Run: headless pygame with SDL's dummy video driver; simulated clock (each Clock.tick advances the game by its frame time, no real sleeping); random seed 0; keys injected as events and as key.get_pressed() state; no mouse input.
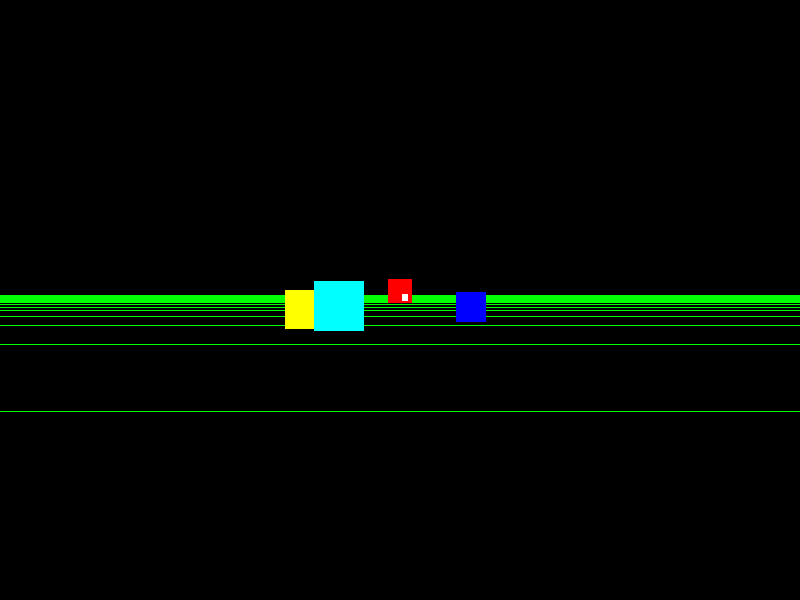
Frame 1 of 4 · flips 1–60 · no input
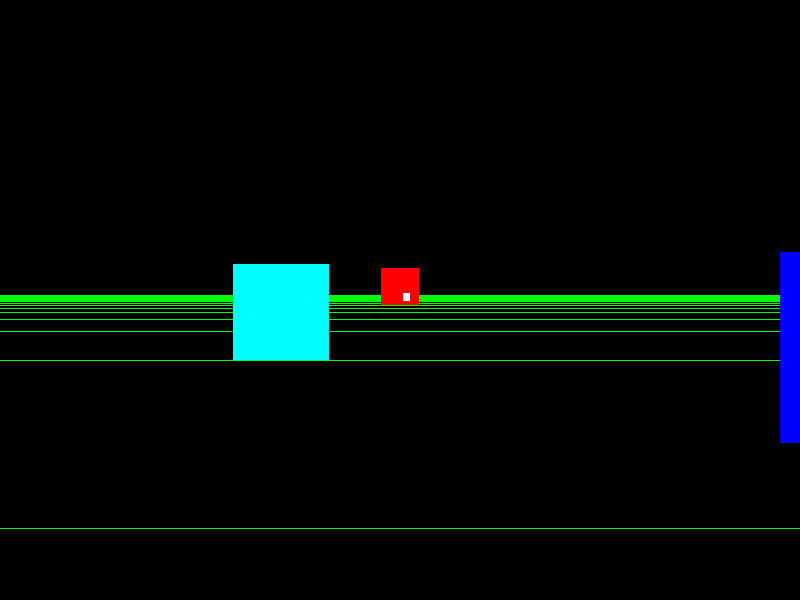
Frame 2 of 4 · flips 61–180 · tapped SPACE, RETURN · held RIGHT (→), D
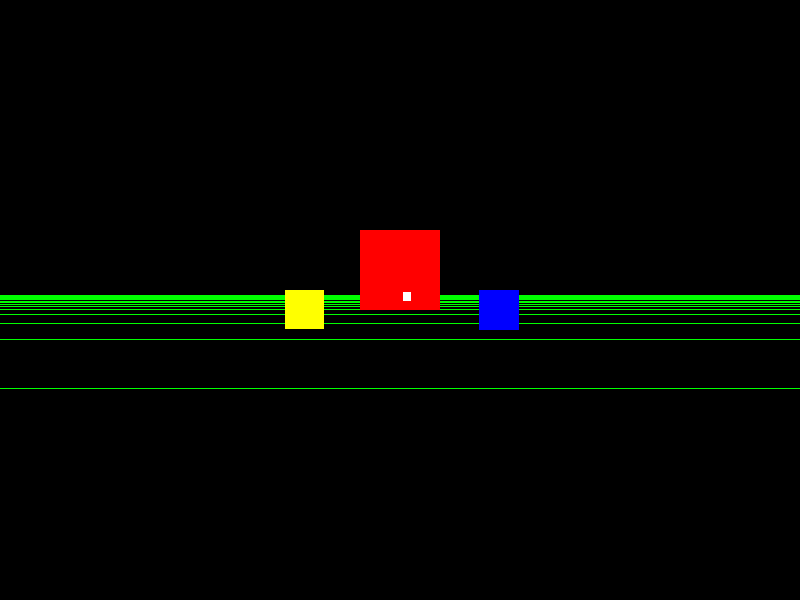
Frame 3 of 4 · flips 181–300 · held DOWN (↓), S
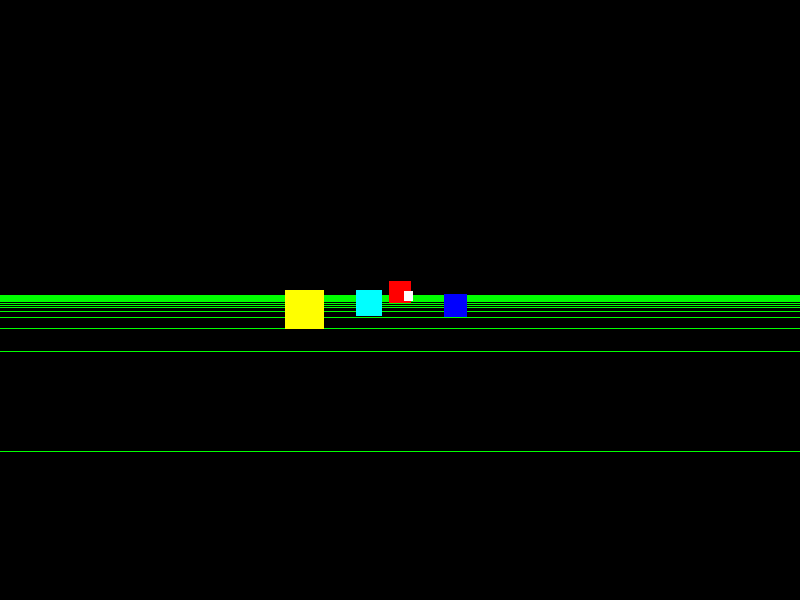
Frame 4 of 4 · flips 301–420 · held LEFT (←), A, UP (↑), W

The pygame program that drew these frames:

#Import Modules
import os, pygame
import pygame.surface
import pygame.color
from pygame.locals import *
from pygame.color import *;

class GroundLine():
    
    def __init__(self, ypos, width, zpos, sCalc):
        self.ypos = ypos
        self.width = width
        self.zpos = zpos
        self.sCalc = sCalc
        
    def draw(self, background, color):    
        leftPos = self.sCalc.toScreenCoordinates([-self.width / 2, self.ypos, self.zpos]) 
        rightPos = self.sCalc.toScreenCoordinates([self.width, self.ypos, self.zpos])
        
        pygame.draw.line(background, THECOLORS[color], leftPos, rightPos, 1) 
        
    def update(self, zdif):
        self.zpos = self.zpos - zdif
        if self.zpos <= -1000:
            self.zpos = 1000        
        

# Rectangle
class Carre():
    
    def __init__(self, xpos, ypos, width, height, zpos, sCalc):
        self.xpos = xpos
        self.ypos = ypos
        self.width = width
        self.height = height
        self.zpos = zpos 
        self.sCalc = sCalc       
        
    def draw(self, background, color): 
        
        topLeftX = self.xpos - self.width / 2
        topLeftY = self.ypos - self.height / 2
        topRightX = self.xpos + self.width / 2
        topRightY = self.ypos - self.height / 2

        bottomLeftX = self.xpos - self.width / 2
        bottomLeftY = self.ypos + self.height / 2        
        bottomRightX = self.xpos + self.width / 2
        bottomRightY = self.ypos + self.height / 2
        
        topLeftScreen = self.sCalc.toScreenCoordinates([topLeftX, topLeftY, self.zpos])
        topRightScreen = self.sCalc.toScreenCoordinates([topRightX, topRightY, self.zpos])        
        bottomLeftScreen = self.sCalc.toScreenCoordinates([bottomLeftX, bottomLeftY, self.zpos])
        bottomRightScreen = self.sCalc.toScreenCoordinates([bottomRightX, bottomRightY, self.zpos])         
        
        pygame.draw.polygon(background, THECOLORS[color], [topLeftScreen, topRightScreen, \
                                                           bottomRightScreen, bottomLeftScreen] )
    
    def update(self, zdif):
        self.zpos = self.zpos - zdif
        if self.zpos <= -1000:
            self.zpos = 1000
            
class ScreenCalculator():
    
    def __init__(self, eye):
        self.eye = eye
        
    """ 
    ----------------------------------------   
    Formula to solve Sx  
    ----------------------------------------  
    Ez = distance from eye to the center of the screen 
    Ex = X coordinate of the eye  
    Px = X coordinate of the 3D point  
    Pz = Z coordinate of the 3D point  
    
               Ez*(Px-Ex)  
    Sx  = -----------------------  + Ex   
                  Ez+Pz   
                  
    ----------------------------------------   
    Formula to solve Sy  
    ----------------------------------------  
    Ez = distance from eye to the center of the screen 
    Ey = Y coordinate of the eye   
    Py = Y coordinate of the 3D point  
    Pz = Z coordinate of the 3D point      

              Ez*(Py-Ey)  
    Sy  = -------------------  + Ey        
                 Ez+Pz 
    """   
    def toScreenCoordinates(self, point):
        
        #S.x = (eye.z * (P.x-eye.x)) / (eye.z + P.z) + eye.x;
        x = (self.eye[2] * (point[0] - self.eye[0])) / (self.eye[2] + point[2]) + self.eye[0]
        
        #S.y = (eye.z * (P.y-eye.y)) / (eye.z + P.z) + eye.y;
        y = (self.eye[2] * (point[1] - self.eye[1])) / (self.eye[2] + point[2]) + self.eye[1]
        
        return [x,y]       
    
    
        
        
def main():
    """this function is called when the program starts.
       it initializes everything it needs, then runs in
       a loop until the function returns."""
   
    # Initialize Everything
    pygame.init()
    screen = pygame.display.set_mode((800, 600))
    pygame.display.set_caption('Real 3D')
    pygame.mouse.set_visible(1)

    # Rectangle to be shown
    calc = ScreenCalculator([400, 300, 1000])
    carre1 = Carre(500, 310, 40, 40, 1000, calc)
    carre2 = Carre(300, 310, 40, 40, 1000, calc)
    carre3 = Carre(400, 285, 40, 40, 1000, calc)    
    carre4 = Carre(350, 305, 40, 40, 1000, calc)   
    carre5 = Carre(410, 295, 10, 10, 1000, calc)  
    
    calc2 = ScreenCalculator([400, 290, 1000])
    ground = []
    anz = 20
    for ndx in range(anz): 
        line = GroundLine(300, 2000, 1000 - (2000 / anz * ndx), calc2)
        ground.append(line)

    # Main Loop
    clock=pygame.time.Clock()
    
    while 1:
        clock.tick(60)

        for event in pygame.event.get():
            if event.type == QUIT:
                return
            
        # Create empty background
        background = pygame.Surface(screen.get_size())
        background = background.convert()
        background.fill((0, 0, 0))             
       
        # Draw ground lines
        for ndx in range(len(ground)): 
            ground[ndx].draw(background, 'green')   
               
        # Draw rectangles
        carre1.draw(background, 'blue')
        carre2.draw(background, 'yellow')
        carre3.draw(background, 'red')
        carre4.draw(background, 'cyan')  
        carre5.draw(background, 'white')  
           
        # Move rectangles
        carre1.update(10)
        carre2.update(50)
        carre3.update(5)
        carre4.update(20)
        carre5.update(2)  
        
        # Move ground lines
        for ndx in range(len(ground)): 
            ground[ndx].update(2)
                      
        #Draw Everything
        screen.blit(background, (0, 0))
        pygame.display.flip()
               
#this calls the 'main' function when this script is executed
if __name__ == '__main__': main()
